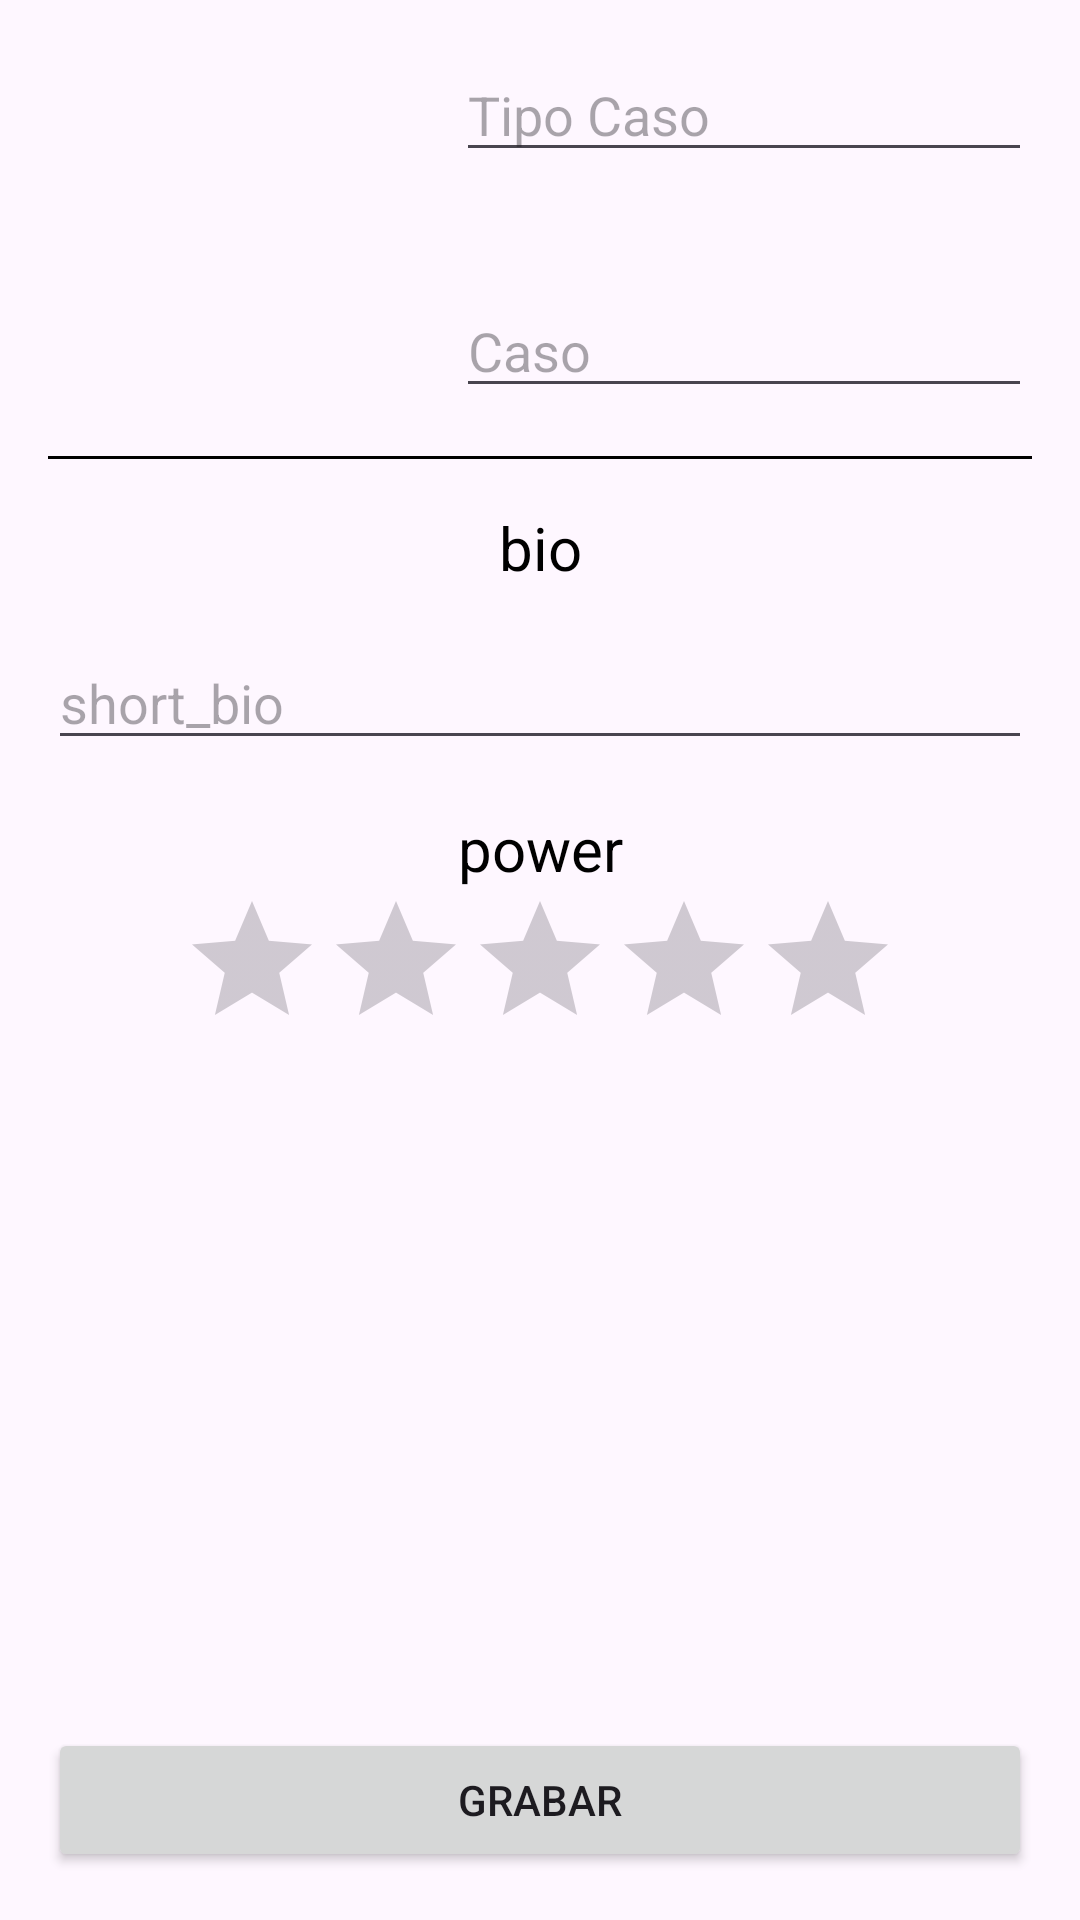

Layout XML and referenced resources for this Android screen:
<!-- AndroidManifest.xml: application theme Theme.Agregardatos -->
<!-- res/layout/activity_main.xml -->
<?xml version="1.0" encoding="utf-8"?>
<layout xmlns:android="http://schemas.android.com/apk/res/android"
    xmlns:app="http://schemas.android.com/apk/res-auto"
    xmlns:tools="http://schemas.android.com/tools">
    <data>
    </data>
    <RelativeLayout
        android:layout_width="match_parent"
        android:layout_height="match_parent"
        android:padding="16dp"
        tools:context=".MainActivity">
        <ImageView
            android:id="@+id/hero_image"
            android:layout_width="120dp"
            android:layout_height="120dp"
            tools:src="@android:drawable/ic_menu_camera"/>
        <EditText
            android:id="@+id/hero_name_edit"
            android:layout_width="match_parent"
            android:layout_height="wrap_content"
            android:layout_toEndOf="@id/hero_image"
            android:layout_alignTop="@id/hero_image"
            android:layout_marginStart="16dp"
            android:hint="Tipo Caso"/>
        <EditText
            android:id="@+id/alter_ego_edit"
            android:layout_width="match_parent"
            android:layout_height="wrap_content"
            android:layout_toEndOf="@id/hero_image"
            android:layout_alignBottom="@id/hero_image"
            android:layout_marginStart="16dp"
            android:hint="Caso"/>
        <View
            android:id="@+id/divider"
            android:layout_width="match_parent"
            android:layout_height="1dp"
            android:layout_below="@id/hero_image"
            android:layout_marginTop="16dp"
            android:background="@color/black"/>
        <TextView
            android:id="@+id/bio_text"
            android:layout_width="match_parent"
            android:layout_height="wrap_content"
            android:textColor="@color/black"
            android:layout_below="@id/divider"
            android:layout_marginTop="16dp"
            android:gravity="center"
            android:textSize="20sp"
            android:text="bio"/>
        <EditText
            android:id="@+id/bio_edit"
            android:layout_width="match_parent"
            android:layout_height="wrap_content"
            android:layout_below="@id/bio_text"
            android:layout_marginTop="16dp"
            android:hint="short_bio"/>
        <TextView
            android:id="@+id/power_text"
            android:layout_width="match_parent"
            android:layout_height="wrap_content"
            android:layout_marginTop="16dp"
            android:textColor="@color/black"
            android:layout_below="@id/bio_edit"
            android:gravity="center"
            android:textSize="20sp"
            android:text="power"/>
        <RatingBar
            android:id="@+id/power_bar"
            android:layout_width="wrap_content"
            android:layout_height="wrap_content"
            android:layout_below="@id/power_text"
            android:progressTint="@color/red"
            android:layout_centerHorizontal="true"/>
        <Button
            android:id="@+id/save_button"
            android:layout_width="match_parent"
            android:layout_height="wrap_content"
            android:layout_alignParentBottom="true"
            android:text="grabar"/>
    </RelativeLayout>
</layout>
<!-- resources referenced by this layout -->
<resources>
  <style name="Theme.Agregardatos" parent="Base.Theme.Agregardatos" />
  <style name="Base.Theme.Agregardatos" parent="Theme.Material3.DayNight.NoActionBar">
          
          
      </style>
  <!-- not gathered from this repository: default colours our renderer supplied (Android Studio template values) -->
  <color name="black">#FF000000</color>
</resources>
